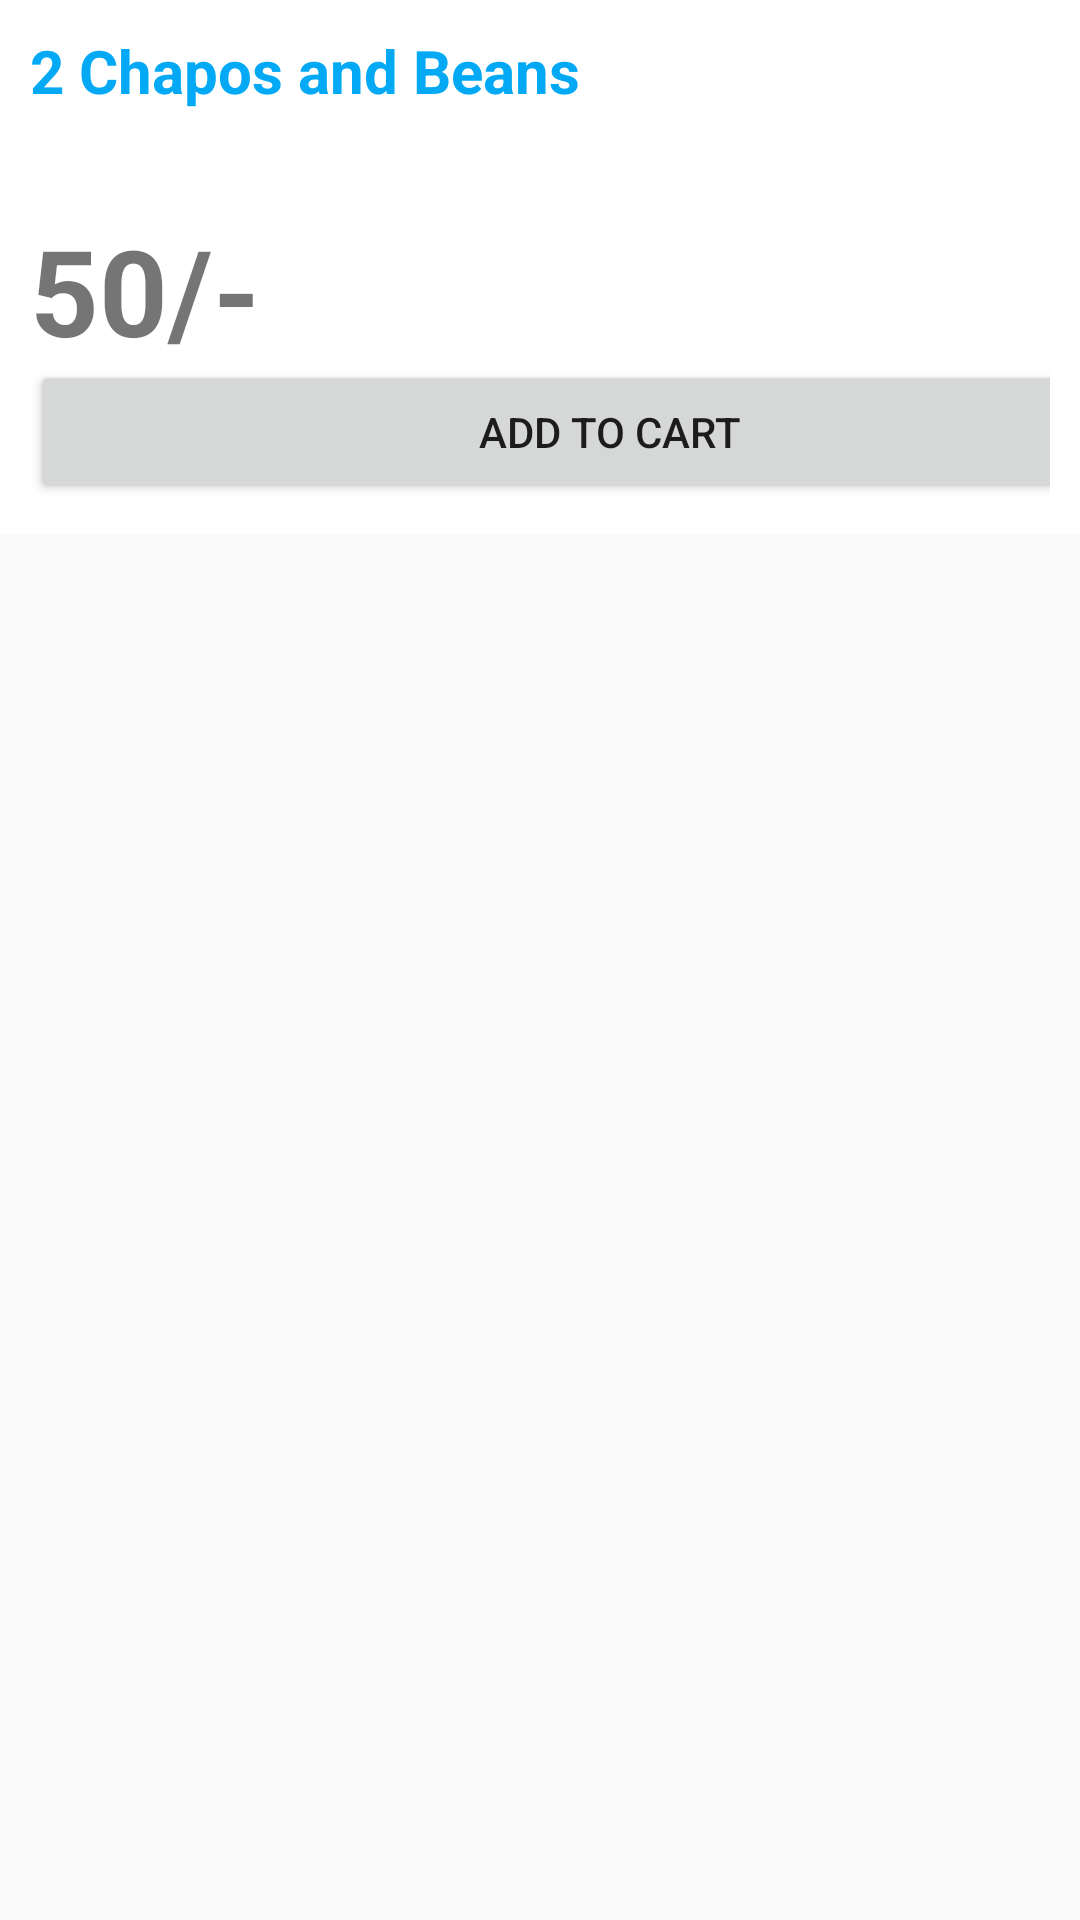

Produce the Android XML layout that renders to this screen, including the resource entries it uses.
<!-- AndroidManifest.xml: application theme Theme.Bubblix -->
<!-- res/layout/food_list_item.xml -->
<?xml version="1.0" encoding="utf-8"?>
<LinearLayout xmlns:android="http://schemas.android.com/apk/res/android"
    android:orientation="horizontal"
    android:layout_width="match_parent"
    android:layout_height="wrap_content">
    <LinearLayout
        android:layout_below="@+id/chafua"
        android:id="@+id/mix"
        android:layout_width="wrap_content"
        android:layout_height="wrap_content"
        android:background="#ffffff"
        android:orientation="vertical"
        android:padding="10dp">

        <TextView
            android:id="@+id/articleNameTextView"
            android:layout_width="387dp"
            android:layout_height="60dp"
            android:text="2 Chapos and Beans"
            android:textColor="#03A9F4"
            android:textSize="20dp"
            android:textStyle="bold" />

        <TextView
            android:id="@+id/descriptionTextView"
            android:layout_width="250dp"
            android:layout_height="50dp"
            android:layout_below="@+id/articleNameTextView"
            android:layout_alignParentStart="true"
            android:text="50/-"
            android:textSize="40dp"
            android:textStyle="bold" />

        <RelativeLayout
            android:layout_width="match_parent"
            android:layout_height="wrap_content">

        </RelativeLayout>

        <Button
            android:id="@+id/articleAuthorTextView"
            android:layout_width="387dp"
            android:layout_height="wrap_content"
            android:text="Add to Cart" />

    </LinearLayout>
    </LinearLayout>
<!-- resources referenced by this layout -->
<resources>
  <style name="Theme.Bubblix" parent="Theme.Design.Light.NoActionBar">
          
          <item name="colorPrimary">@color/white</item>
          <item name="colorPrimaryVariant">@color/white</item>
          <item name="colorOnPrimary">@color/white</item>
          
          <item name="colorSecondary">@color/teal_200</item>
          <item name="colorSecondaryVariant">@color/teal_700</item>
          <item name="colorOnSecondary">@color/black</item>
          
          <item name="android:statusBarColor" tools:targetApi="l">?attr/colorPrimaryVariant</item>
          
      </style>
  <color name="white">#FFFFFFFF</color>
  <color name="teal_200">#FF03DAC5</color>
  <color name="teal_700">#FF018786</color>
  <color name="black">#FF000000</color>
</resources>
